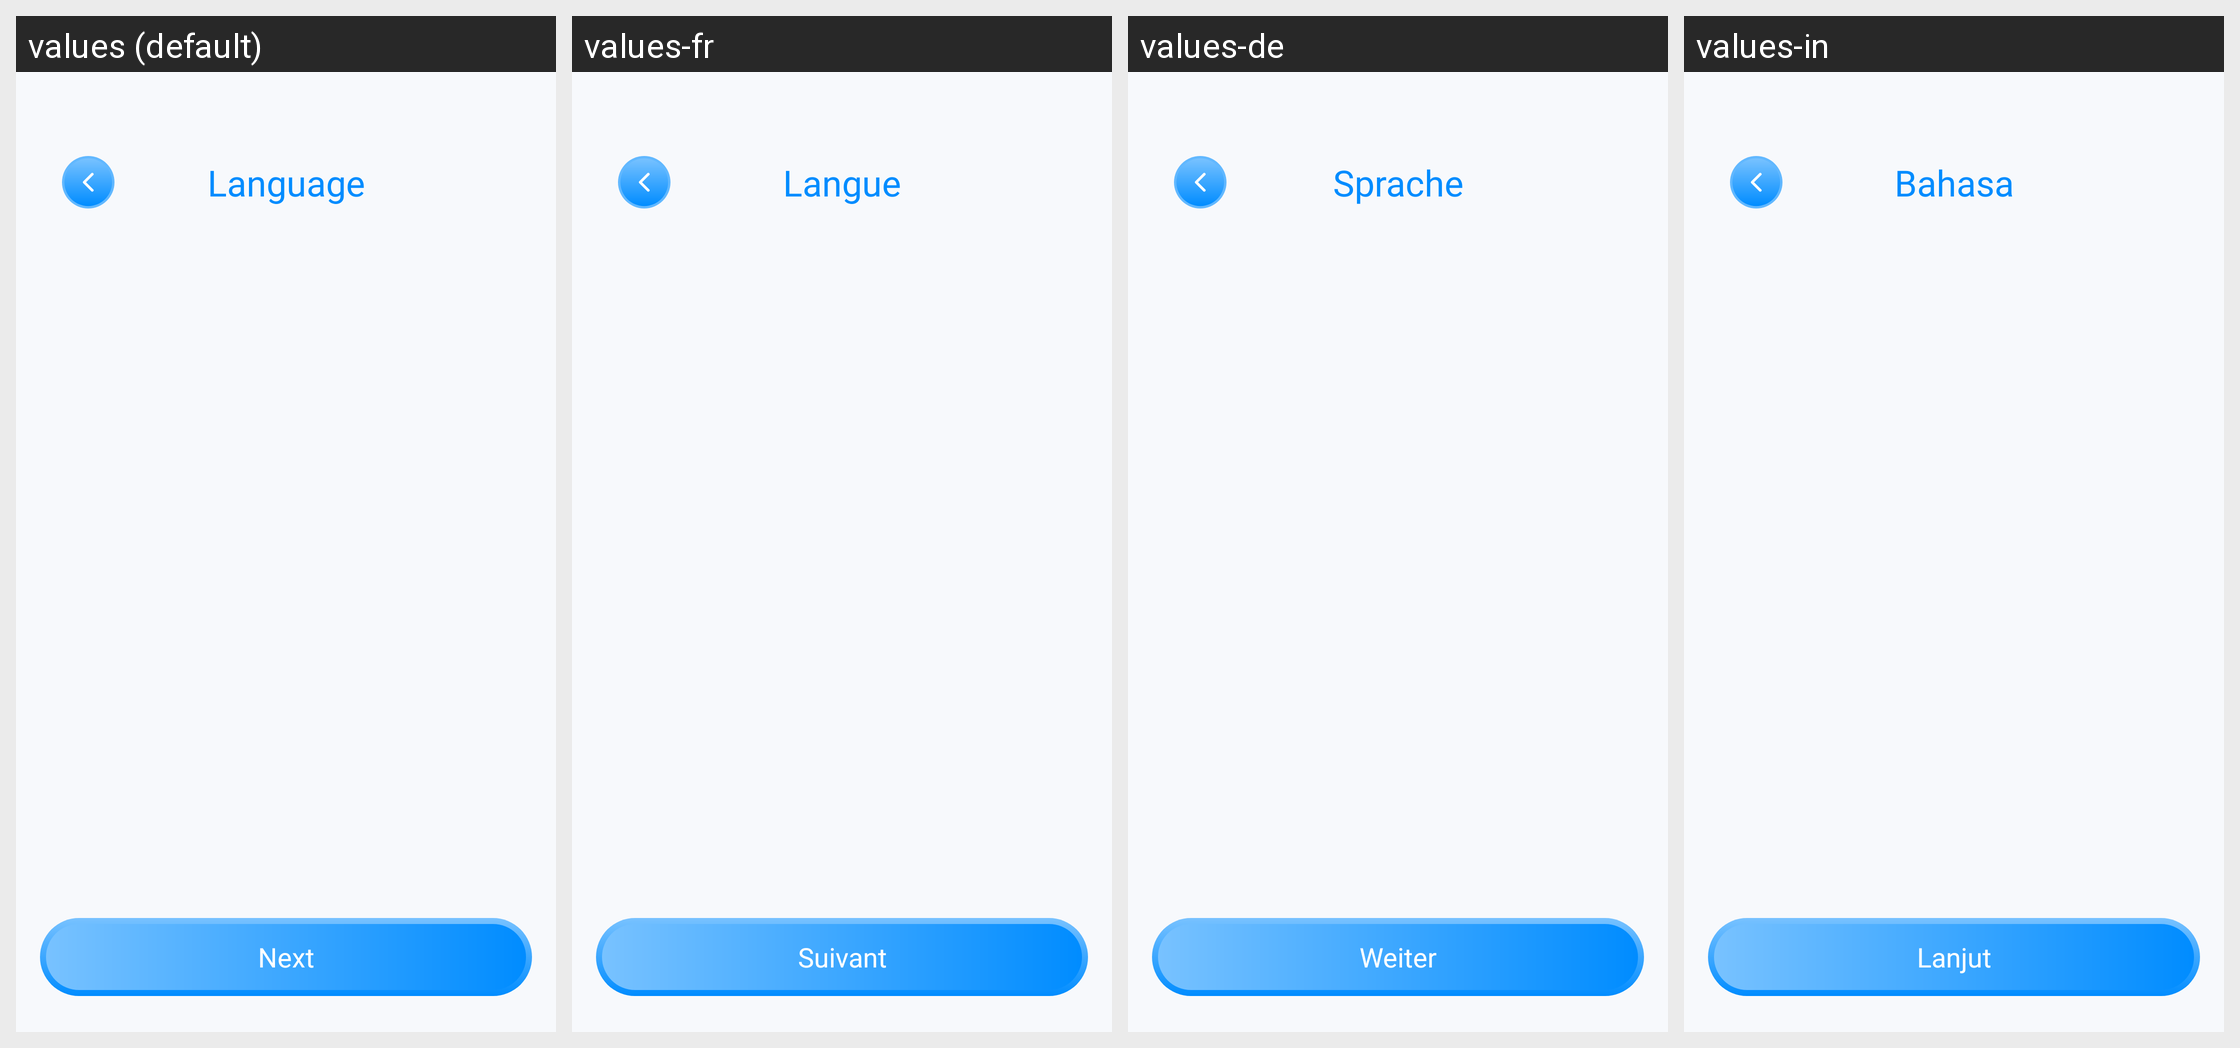

This grid shows one Android layout under several languages. Give, for every string resource on the screen, its name, the default text and each shown locale's text.
Android screen res/layout/activity_language.xml rendered under 4 locales, left to right: values (default), values-fr, values-de, values-in. Device: Nexus 5 (rendered at 1080×1920; each locale shown at half size, 540×960, under a caption strip naming it); theme Theme.TextRepeat.
Other locales in the repository, not shown: values-ar, values-bn, values-es, values-hi, values-it, values-ko, values-pt, values-ru.
Strings drawn on this screen, with the default value and each locale's value (text and hints the layout hard-codes, and strings that could not be matched under every locale, appear in the picture but are not listed):

choose_language
  values: Language
  values-fr: Langue
  values-de: Sprache
  values-in: Bahasa

next
  values: Next
  values-fr: Suivant
  values-de: Weiter
  values-in: Lanjut
